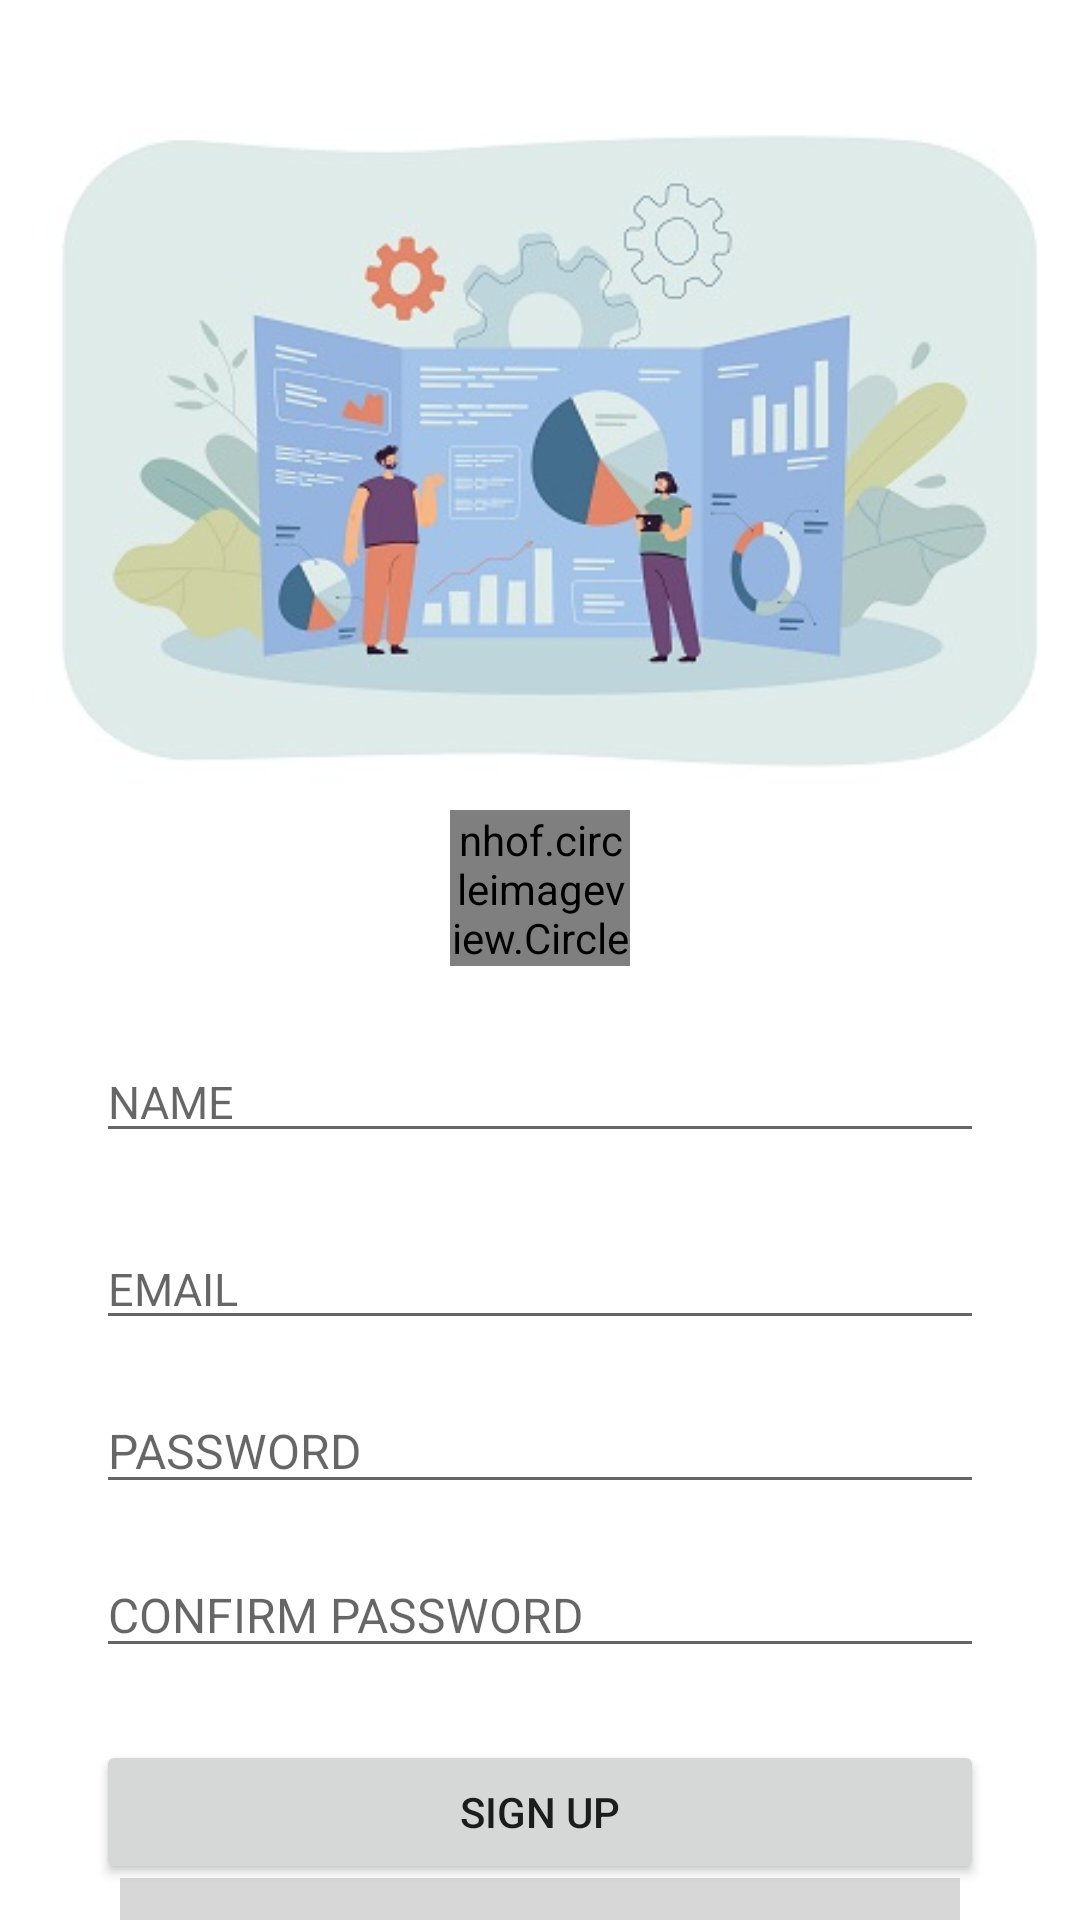

Here is an Android app screen rendered from its layout file. Give the layout XML and the strings, colors and styles it references.
<!-- AndroidManifest.xml: application theme Theme.Bcd -->
<!-- res/layout/activity_sign_up.xml -->
<?xml version="1.0" encoding="utf-8"?>
<androidx.constraintlayout.widget.ConstraintLayout xmlns:android="http://schemas.android.com/apk/res/android"
    xmlns:app="http://schemas.android.com/apk/res-auto"
    xmlns:tools="http://schemas.android.com/tools"
    android:layout_width="match_parent"
    android:layout_height="match_parent"
    tools:context=".Activity.SignUpActivity">

    <LinearLayout
        android:layout_width="match_parent"
        android:layout_height="match_parent"
        android:layout_marginTop="200dp"
        android:orientation="vertical"
        app:layout_constraintBottom_toBottomOf="parent"
        app:layout_constraintTop_toTopOf="parent"
        tools:layout_editor_absoluteX="42dp"
        android:gravity="center_vertical"
        android:paddingStart="32dp"
        android:paddingEnd="32dp">

        <TextView
            style="@style/TextAppearance.AppCompat.Title"
            android:layout_width="match_parent"
            android:layout_height="wrap_content"
            android:text="Sign Up Now" />

        <TextView
            style="@style/TextAppearance.AppCompat.Body1"
            android:layout_width="wrap_content"
            android:layout_height="wrap_content"
            android:layout_marginTop="8dp"
            android:text="Please SignUp to continue using app " />
        <de.hdodenhof.circleimageview.CircleImageView
            android:id="@+id/imagebutton"
            android:layout_width="60dp"
            android:layout_height="68dp"
            android:src="@drawable/ic_baseline_person_24"
            android:layout_gravity="center"/>

        <EditText
            android:id="@+id/singupname"
            android:layout_width="match_parent"
            android:layout_height="wrap_content"
            android:layout_marginTop="25dp"
            android:hint="NAME"
            android:textSize="15sp"
            android:ems="10"
            android:inputType="text" />


        <EditText
            android:id="@+id/singupEmailAddress"
            android:layout_width="match_parent"
            android:layout_height="wrap_content"
            android:layout_marginTop="25dp"
            android:hint="EMAIL"
            android:textSize="15sp"
            android:ems="10"
            android:inputType="textEmailAddress" />

        <EditText
            android:id="@+id/signupPassword"
            android:layout_width="match_parent"
            android:layout_height="wrap_content"
            android:layout_marginTop="16dp"
            android:hint="PASSWORD"
            android:textSize="16sp"
            android:ems="10"
            android:inputType="textPassword" />
        <EditText
            android:id="@+id/signupconfirmPassword"
            android:layout_width="match_parent"
            android:layout_height="wrap_content"
            android:layout_marginTop="16dp"
            android:hint="CONFIRM PASSWORD"
            android:textSize="16sp"
            android:ems="10"
            android:inputType="textPassword" />

        <Button
            android:id="@+id/btnsignup"
            android:layout_marginTop="24dp"
            android:layout_width="match_parent"
            android:layout_height="wrap_content"
            android:text="Sign Up" />
        <ProgressBar
            android:layout_centerInParent="true"
            android:id="@+id/ProgressBar"
            android:layout_gravity="center"
            style="?android:attr/progressBarStyleHorizontal"
            android:layout_width="280dp"
            android:layout_height="wrap_content"
            android:scaleY="4"
            />
    </LinearLayout>

    <ImageView
        android:id="@+id/imageView2"
        android:layout_width="wrap_content"
        android:layout_height="wrap_content"
        app:layout_constraintEnd_toEndOf="parent"
        app:layout_constraintStart_toStartOf="parent"
        app:layout_constraintTop_toTopOf="parent"
        app:srcCompat="@drawable/sgnup" />
</androidx.constraintlayout.widget.ConstraintLayout>
<!-- resources referenced by this layout -->
<resources>
  <!-- drawable sgnup: jpg bitmap (drawable, 33753 bytes) -->
  <style name="Theme.Bcd" parent="Theme.MaterialComponents.DayNight.DarkActionBar">
          
          
          
          <item name="colorPrimary">@color/purple_500</item>
          <item name="colorPrimaryVariant">@color/purple_700</item>
          <item name="colorOnPrimary">@color/white</item>
          
          <item name="colorSecondary">@color/teal_200</item>
          <item name="colorSecondaryVariant">@color/teal_700</item>
          <item name="colorOnSecondary">@color/black</item>
          
          <item name="android:statusBarColor" tools:targetApi="l">?attr/colorPrimaryVariant</item>
          
      </style>
  <color name="purple_500">#FF6200EE</color>
  <color name="purple_700">#FF3700B3</color>
  <color name="white">#FFFFFFFF</color>
  <color name="teal_200">#FF03DAC5</color>
  <color name="teal_700">#FF018786</color>
  <color name="black">#FF000000</color>
</resources>
